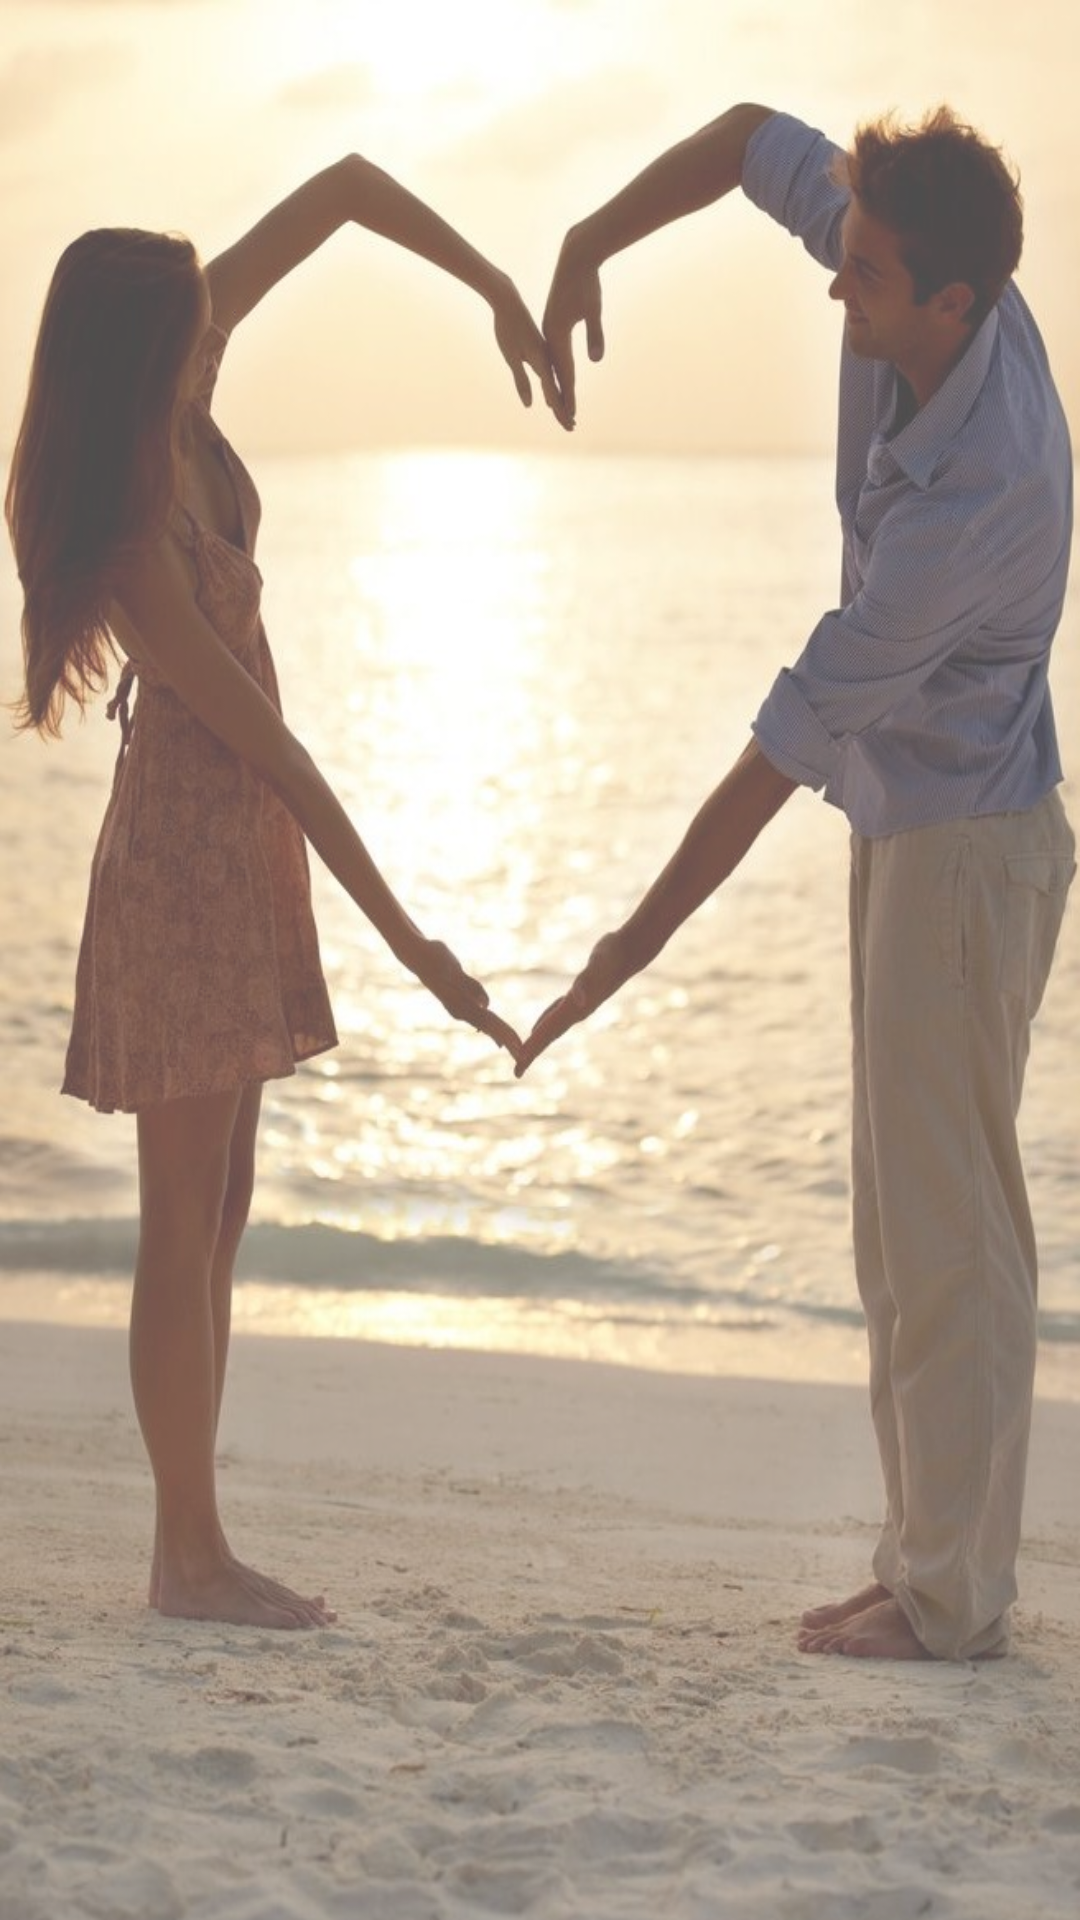

This screen was rendered from an Android layout file. Write that file and the resources it references.
<!-- AndroidManifest.xml: application theme Theme.MyMatrimony -->
<!-- res/layout/activity_log_sign.xml -->
<?xml version="1.0" encoding="utf-8"?>
<androidx.constraintlayout.widget.ConstraintLayout
    xmlns:android="http://schemas.android.com/apk/res/android"
    xmlns:app="http://schemas.android.com/apk/res-auto"
    xmlns:aapt="http://schemas.android.com/aapt"
    android:layout_width="match_parent"
    android:layout_height="match_parent">
    <androidx.constraintlayout.widget.ConstraintLayout

        android:layout_width="match_parent"
        android:layout_height="match_parent"
        android:alpha="0.7"
        android:background="@drawable/registerpic"
        app:layout_constraintBottom_toBottomOf="parent"
        app:layout_constraintEnd_toEndOf="parent"
        app:layout_constraintStart_toStartOf="parent"
        app:layout_constraintTop_toTopOf="parent"/>
    <FrameLayout
        android:id="@+id/registerFragment"
        android:layout_width="match_parent"
        android:layout_height="match_parent"
        app:layout_constraintBottom_toBottomOf="parent"
        app:layout_constraintEnd_toEndOf="parent"
        app:layout_constraintStart_toStartOf="parent"
        app:layout_constraintTop_toTopOf="parent">


        <androidx.viewpager.widget.ViewPager
            android:id="@+id/viewPager"
            android:layout_width="match_parent"
            android:layout_height="match_parent"
            app:layout_constraintBottom_toBottomOf="parent"
            app:layout_constraintEnd_toEndOf="parent"
            app:layout_constraintStart_toStartOf="parent"
            app:layout_constraintTop_toTopOf="parent" />
    </FrameLayout>

</androidx.constraintlayout.widget.ConstraintLayout>
<!-- resources referenced by this layout -->
<resources>
  <!-- drawable registerpic: jpg bitmap (drawable, 155101 bytes) -->
  <style name="Theme.MyMatrimony" parent="Theme.MaterialComponents.DayNight.NoActionBar">
          
          <item name="colorPrimary">@color/purple_500</item>
          <item name="colorPrimaryVariant">@color/purple_700</item>
          <item name="colorOnPrimary">@color/white</item>
          
          <item name="colorSecondary">@color/teal_200</item>
          <item name="colorSecondaryVariant">@color/teal_700</item>
          <item name="colorOnSecondary">@color/black</item>
          
          <item name="android:statusBarColor" tools:targetApi="l">?attr/colorPrimaryVariant</item>
          
      </style>
  <color name="purple_500">#FF6200EE</color>
  <color name="purple_700">#FF3700B3</color>
  <color name="white">#FFFFFFFF</color>
  <color name="teal_200">#FF03DAC5</color>
  <color name="teal_700">#FF018786</color>
  <color name="black">#FF000000</color>
</resources>
